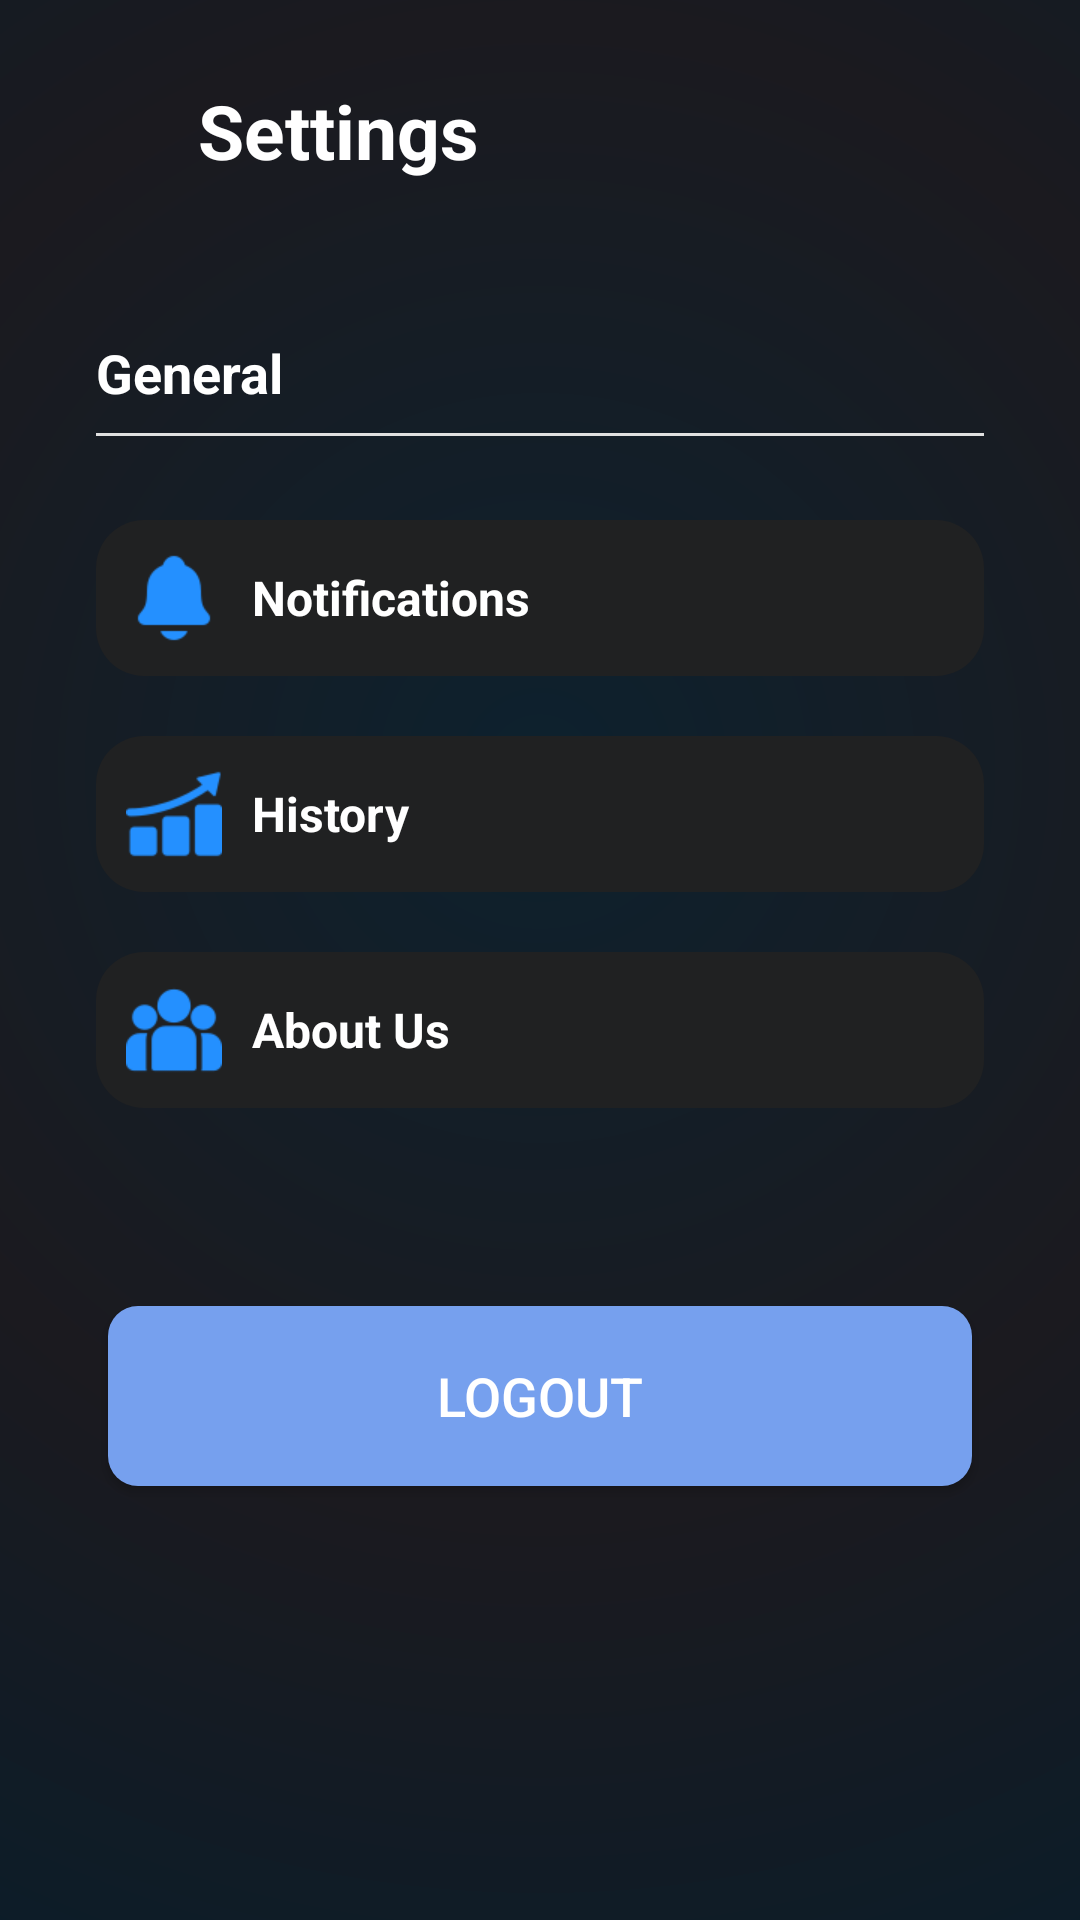

Produce the Android XML layout that renders to this screen, including the resource entries it uses.
<!-- AndroidManifest.xml: application theme Theme.STEPSS -->
<!-- res/layout/settings_page.xml -->
<?xml version="1.0" encoding="utf-8"?>
<LinearLayout xmlns:android="http://schemas.android.com/apk/res/android"
    android:layout_width="match_parent"
    android:layout_height="match_parent"
    android:orientation="vertical"
    android:padding="16dp"
    android:background="@drawable/gradient_background">

    
    <LinearLayout
        android:id="@+id/back_arrow"
        android:layout_width="match_parent"
        android:layout_height="wrap_content"
        android:orientation="horizontal"
        android:gravity="center_vertical"
        android:paddingBottom="25dp"
        android:clickable="true"
        android:focusable="true">

        <ImageView
            android:layout_width="40dp"
            android:layout_height="40dp"
            android:layout_marginTop="5dp"
            android:src="@drawable/left_arrow_white" />

        <TextView
            android:layout_width="wrap_content"
            android:layout_height="wrap_content"
            android:layout_marginTop="5dp"
            android:text="Settings"
            android:textSize="25sp"
            android:textStyle="bold"
            android:layout_marginStart="10dp"
            android:textColor="#FFFFFF"/>
    </LinearLayout>

    
    <LinearLayout
        android:layout_width="match_parent"
        android:layout_height="wrap_content"
        android:orientation="vertical"
        android:padding="16dp"
        android:elevation="4dp"
        android:layout_marginTop="10dp">

        <TextView
            android:layout_width="wrap_content"
            android:layout_height="wrap_content"
            android:text="General"
            android:textSize="18sp"
            android:textStyle="bold"
            android:paddingBottom="8dp"
            android:textColor="#FFFFFF" />

        <View
            android:layout_width="match_parent"
            android:layout_height="1dp"
            android:background="#E0E0E0"
            android:layout_marginBottom="8dp"/>

        <LinearLayout
            android:id="@+id/option_notifications"
            android:layout_width="match_parent"
            android:layout_height="wrap_content"
            android:layout_marginTop="20dp"
            android:clickable="true"
            android:focusable="true"
            android:orientation="horizontal"
            android:background="@drawable/modern_card_bg4"
            android:padding="10dp">

            <ImageView
                android:layout_width="32dp"
                android:layout_height="32dp"
                android:src="@drawable/icon_notification"/>

            <TextView
                android:layout_width="match_parent"
                android:layout_height="wrap_content"
                android:textColor="@color/white"
                android:text="Notifications"
                android:textStyle="bold"
                android:textSize="16sp"
                android:layout_gravity="center_vertical"
                android:layout_marginLeft="10dp"/>

        </LinearLayout>

        <LinearLayout
            android:id="@+id/option_history_container"
            android:layout_width="match_parent"
            android:layout_height="wrap_content"
            android:layout_marginTop="20dp"
            android:clickable="true"
            android:focusable="true"
            android:orientation="horizontal"
            android:background="@drawable/modern_card_bg4"
            android:padding="10dp">

            <ImageView
                android:layout_width="32dp"
                android:layout_height="32dp"
                android:src="@drawable/icon_progress_blue"/>

            <TextView
                android:layout_width="match_parent"
                android:layout_height="wrap_content"
                android:textColor="@color/white"
                android:text="History"
                android:textStyle="bold"
                android:textSize="16sp"
                android:layout_gravity="center_vertical"
                android:layout_marginLeft="10dp"/>

        </LinearLayout>

        <LinearLayout
            android:id="@+id/option_about_devs"
            android:layout_width="match_parent"
            android:layout_height="wrap_content"
            android:layout_marginTop="20dp"
            android:clickable="true"
            android:focusable="true"
            android:orientation="horizontal"
            android:background="@drawable/modern_card_bg4"
            android:padding="10dp">

            <ImageView
                android:layout_width="32dp"
                android:layout_height="32dp"
                android:src="@drawable/icon_group"/>

            <TextView
                android:layout_width="match_parent"
                android:layout_height="wrap_content"
                android:textColor="@color/white"
                android:text="About Us"
                android:textStyle="bold"
                android:textSize="16sp"
                android:layout_gravity="center_vertical"
                android:layout_marginLeft="10dp"/>

        </LinearLayout>

    </LinearLayout> 

    <Button
        android:id="@+id/button_logout_button"
        android:layout_width="match_parent"
        android:layout_height="60dp"
        android:layout_marginTop="50dp"
        android:layout_marginLeft="20dp"
        android:layout_marginRight="20dp"
        android:padding="12dp"
        android:text="Logout"
        android:textColor="@color/white"
        android:textSize="18sp"
        android:background="@drawable/rounded_button_blue"/>

</LinearLayout>
<!-- resources referenced by this layout -->
<resources>
  <!-- drawable gradient_background (drawable) -->
  <?xml version="1.0" encoding="utf-8"?>
  <layer-list xmlns:android="http://schemas.android.com/apk/res/android">
      <item>
          <shape android:shape="rectangle">
              <gradient
                  android:type="radial"
                  android:gradientRadius="500dp"
                  android:centerX="0.5"
                  android:centerY="0.4"
                  android:startColor="#0D212E"
                  android:centerColor="#1b1a1f"
                  android:endColor="#061D2C"
                  android:useLevel="false"/>
          </shape>
      </item>
  </layer-list>
  <!-- drawable icon_group: png bitmap (drawable, 1851 bytes) -->
  <!-- drawable icon_notification: png bitmap (drawable, 1174 bytes) -->
  <!-- drawable icon_progress_blue: png bitmap (drawable, 1488 bytes) -->
  <!-- drawable modern_card_bg4 (drawable) -->
  <shape xmlns:android="http://schemas.android.com/apk/res/android">
      <corners android:radius="16dp"/>
      <solid android:color="#202122"/>
  </shape>
  <!-- drawable rounded_button_blue (drawable) -->
  <shape xmlns:android="http://schemas.android.com/apk/res/android">
      <solid android:color="#76A0EE"/>
      <corners android:radius="10dp"/>
  </shape>
  <style name="Theme.STEPSS" parent="Theme.MaterialComponents.DayNight.NoActionBar">
          
          <item name="popupMenuStyle">@style/Widget.STEPSS.PopupMenu</item>
      </style>
  <style name="Widget.STEPSS.PopupMenu" parent="Widget.MaterialComponents.PopupMenu">
          
      </style>
  <!-- not gathered from this repository: default colours our renderer supplied (Android Studio template values) -->
  <color name="white">#FFFFFFFF</color>
</resources>
